Run: headless pygame with SDL's dummy video driver; simulated clock (each Clock.tick advances the game by its frame time, no real sleeping); random seed 0; keys injected as events and as key.get_pressed() state; no mouse input.
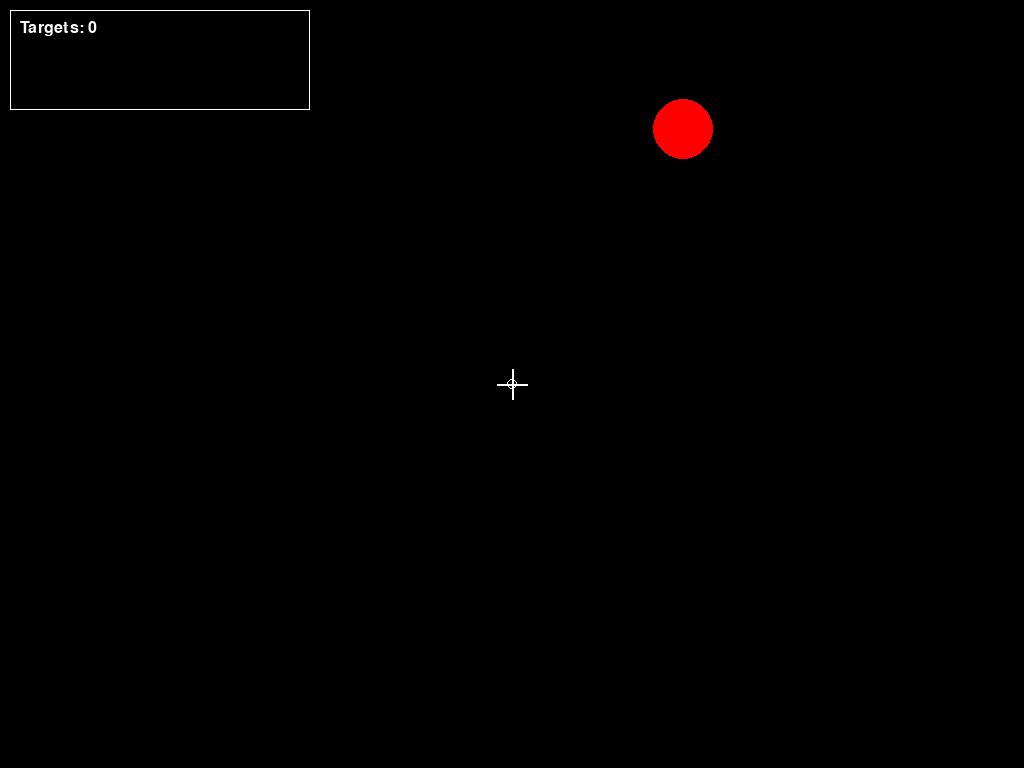
Frame 1 of 4 · flips 1–60 · no input
Frame 2 of 4 · flips 61–180 · tapped SPACE, RETURN · held RIGHT (→), D · screen unchanged from frame 1, image omitted
Frame 3 of 4 · flips 181–300 · held DOWN (↓), S · screen unchanged from frame 2, image omitted
Frame 4 of 4 · flips 301–420 · held LEFT (←), A, UP (↑), W · screen unchanged from frame 3, image omitted

The pygame program that drew these frames:

import pygame
import sys
import random
import math
import time
from collections import deque

# Initialize pygame
pygame.init()

# Get display info and create fullscreen surface
display_info = pygame.display.Info()
WIDTH, HEIGHT = display_info.current_w, display_info.current_h
screen = pygame.display.set_mode((WIDTH, HEIGHT), pygame.FULLSCREEN)
pygame.display.set_caption("Aim Reaction Trainer")

# Colors
WHITE = (255, 255, 255)
BLACK = (0, 0, 0)
RED = (255, 0, 0)
BLUE = (0, 100, 255)
GREEN = (0, 255, 0)
GRAY = (100, 100, 100)

# Configuration
CENTER = (WIDTH // 2, HEIGHT // 2)
TARGET_RADIUS = 30
SPAWN_DISTANCE = min(WIDTH, HEIGHT) * 0.4  # 40% of the smaller screen dimension
CROSSHAIR_SIZE = 15
VECTOR_LENGTH = 50
TRAIL_LENGTH = 100
TRAIL_FADE_START = 50  # When trail starts fading (older points)
MOVEMENT_WINDOW = 25  # ms to aggregate movement for direction vector
MIN_DIRECTION_CHANGE = math.radians(20)  # Minimum change to be considered a new movement
IDLE_PERIOD = 1.0  # seconds between targets

# Game state
class GameState:
    def __init__(self):
        self.target_active = False
        self.target_pos = None
        self.target_appear_time = 0
        self.idle_timer = 0
        self.mouse_movements = deque(maxlen=10)  # Store recent mouse movements
        self.current_vector = (0, 0)
        self.vector_magnitude = 0
        self.previous_angle = None
        self.current_angle = None
        self.movement_detected = False
        self.trail = deque(maxlen=TRAIL_LENGTH)
        self.reaction_times = []
        self.target_count = 0
        self.last_reaction_time = None
        self.absolute_mouse_pos = CENTER  # Track absolute mouse position
        
        # Initialize with a target
        self.spawn_new_target()
        
    def spawn_new_target(self):
        # Generate a random angle
        angle = random.uniform(0, 2 * math.pi)
        
        # Calculate position based on angle and spawn distance
        x = CENTER[0] + SPAWN_DISTANCE * math.cos(angle)
        y = CENTER[1] + SPAWN_DISTANCE * math.sin(angle)
        
        self.target_pos = (x, y)
        self.target_active = True
        self.target_appear_time = time.time()
        self.movement_detected = False
        self.previous_angle = self.current_angle
        self.trail.clear()  # Clear trail with each new target
        self.mouse_movements.clear()  # Reset movement queue
        self.absolute_mouse_pos = CENTER  # Reset absolute position
        
    def update_vector(self, dx, dy):
        # Add new movement to the queue
        self.mouse_movements.append((dx, dy))
        
        # Update absolute mouse position (hypothetical, since we reset it to center)
        new_x = self.absolute_mouse_pos[0] + dx
        new_y = self.absolute_mouse_pos[1] + dy
        self.absolute_mouse_pos = (new_x, new_y)
        
        # Aggregate recent movements for vector direction
        total_dx = sum(move[0] for move in self.mouse_movements)
        total_dy = sum(move[1] for move in self.mouse_movements)
        
        # Calculate magnitude
        self.vector_magnitude = math.sqrt(total_dx**2 + total_dy**2)
        
        # Normalize and scale the vector
        if self.vector_magnitude > 0:
            norm_dx = total_dx / self.vector_magnitude
            norm_dy = total_dy / self.vector_magnitude
            self.current_vector = (norm_dx * VECTOR_LENGTH, norm_dy * VECTOR_LENGTH)
            
            # Calculate current angle
            self.current_angle = math.atan2(norm_dy, norm_dx)
        else:
            self.current_vector = (0, 0)
            
        # Add current position to trail if there's movement
        # We only add actual mouse movement, not the reset back to center
        if dx != 0 or dy != 0:
            self.trail.append(self.absolute_mouse_pos)
    
    def check_movement_direction(self):
        # If no vector, can't check
        if self.current_vector == (0, 0):
            return False
            
        # Calculate target direction
        target_dx = self.target_pos[0] - CENTER[0]
        target_dy = self.target_pos[1] - CENTER[1]
        target_angle = math.atan2(target_dy, target_dx)
        
        # Calculate angle difference to target
        angle_diff = abs(angle_difference(self.current_angle, target_angle))
        
        # Check if we're within 30 degrees of the target with minimal movement
        return angle_diff < math.radians(30) and self.vector_magnitude > 0.1
                
    def update(self):
        # If we're in idle period and it's time for a new target
        if not self.target_active and time.time() - self.idle_timer >= IDLE_PERIOD:
            self.spawn_new_target()
            
    def get_avg_reaction_time(self):
        if not self.reaction_times:
            return None
        return sum(self.reaction_times) / len(self.reaction_times)

# Helper functions
def angle_difference(angle1, angle2):
    """Calculate the smallest angle difference between two angles."""
    diff = (angle1 - angle2) % (2 * math.pi)
    if diff > math.pi:
        diff = diff - 2 * math.pi
    return diff

def draw_crosshair(surface, pos, size, color):
    """Draw a simple crosshair at the specified position."""
    x, y = pos
    pygame.draw.line(surface, color, (x - size, y), (x + size, y), 2)
    pygame.draw.line(surface, color, (x, y - size), (x, y + size), 2)
    pygame.draw.circle(surface, color, pos, size // 3, 1)

def draw_direction_vector(surface, pos, vector, color):
    """Draw an arrow representing the movement direction."""
    if vector[0] == 0 and vector[1] == 0:
        return
        
    end_x = pos[0] + vector[0]
    end_y = pos[1] + vector[1]
    
    # Draw the line
    pygame.draw.line(surface, color, pos, (end_x, end_y), 3)
    
    # Draw arrowhead
    arrow_size = 10
    angle = math.atan2(vector[1], vector[0])
    
    arrow1_x = end_x - arrow_size * math.cos(angle - math.pi/6)
    arrow1_y = end_y - arrow_size * math.sin(angle - math.pi/6)
    
    arrow2_x = end_x - arrow_size * math.cos(angle + math.pi/6)
    arrow2_y = end_y - arrow_size * math.sin(angle + math.pi/6)
    
    pygame.draw.line(surface, color, (end_x, end_y), (arrow1_x, arrow1_y), 3)
    pygame.draw.line(surface, color, (end_x, end_y), (arrow2_x, arrow2_y), 3)

def draw_trail(surface, trail):
    """Draw the movement trail with fading effect."""
    if len(trail) < 2:
        return
    
    # Create a temporary trail that starts from CENTER
    display_trail = [CENTER]  # Always start from center
    
    # Add all other points from the actual trail
    for point in trail:
        display_trail.append(point)
        
    # Draw the trail segments
    for i in range(1, len(display_trail)):
        # Calculate opacity based on position in trail
        # Newer points are more opaque
        position_ratio = i / len(display_trail)
        alpha = 255 * (1 - position_ratio)
            
        # White color with fading
        color = (255, 255, 255)
        pygame.draw.line(surface, color, display_trail[i-1], display_trail[i], 2)

def draw_stats(surface, game_state):
    """Draw statistics on screen."""
    font = pygame.font.SysFont(None, 24)
    
    # Background for stats
    stats_rect = pygame.Rect(10, 10, 300, 100)
    pygame.draw.rect(surface, BLACK, stats_rect)
    pygame.draw.rect(surface, WHITE, stats_rect, 1)
    
    # Render text
    text_y = 20
    
    # Target count
    count_text = f"Targets: {game_state.target_count}"
    text_surface = font.render(count_text, True, WHITE)
    surface.blit(text_surface, (20, text_y))
    text_y += 25
    
    # Last reaction time
    if game_state.last_reaction_time is not None:
        reaction_text = f"Last reaction: {game_state.last_reaction_time*1000:.0f} ms"
        text_surface = font.render(reaction_text, True, WHITE)
        surface.blit(text_surface, (20, text_y))
        text_y += 25
    
    # Average reaction time
    avg_time = game_state.get_avg_reaction_time()
    if avg_time is not None:
        avg_text = f"Average reaction: {avg_time*1000:.0f} ms"
        text_surface = font.render(avg_text, True, WHITE)
        surface.blit(text_surface, (20, text_y))
        
    # Draw reaction time in center if just completed a target
    if game_state.last_reaction_time is not None and time.time() - game_state.idle_timer < 1.0:
        center_font = pygame.font.SysFont(None, 48)
        reaction_ms = game_state.last_reaction_time * 1000
        center_text = f"{reaction_ms:.0f} ms"
        
        # Color code based on reaction time
        if reaction_ms < 100:
            text_color = GREEN  # Great reaction time
        elif reaction_ms < 250:
            text_color = (255, 255, 0)  # Yellow - good reaction time
        else:
            text_color = (255, 105, 180)  # Pink - slow reaction time
            
        text_surface = center_font.render(center_text, True, text_color)
        text_rect = text_surface.get_rect(center=(WIDTH//2, HEIGHT//2 + 50))
        surface.blit(text_surface, text_rect)

def main():
    clock = pygame.time.Clock()
    game_state = GameState()
    
    # Hide the mouse cursor
    pygame.mouse.set_visible(False)
    
    # Position the mouse at the center
    pygame.mouse.set_pos(CENTER)
    pygame.mouse.get_rel()  # Clear any initial movement
    
    running = True
    while running:
        for event in pygame.event.get():
            if event.type == pygame.QUIT:
                running = False
            elif event.type == pygame.KEYDOWN:
                if event.key == pygame.K_ESCAPE:
                    running = False
                    
        # Get relative mouse movement
        dx, dy = pygame.mouse.get_rel()
        
        # Only process real movement, not the reset to center
        if dx != 0 or dy != 0:
            game_state.update_vector(dx, dy)
            
            # Check for target acquisition immediately after movement
            if game_state.target_active and game_state.check_movement_direction():
                game_state.movement_detected = True
                reaction_time = time.time() - game_state.target_appear_time
                game_state.reaction_times.append(reaction_time)
                game_state.last_reaction_time = reaction_time
                game_state.target_count += 1
                game_state.target_active = False
                game_state.idle_timer = time.time()
        
        # Reset mouse position to center
        pygame.mouse.set_pos(CENTER)
        
        # Update game state
        game_state.update()
        
        # Drawing
        screen.fill(BLACK)
        
        # Draw trail
        draw_trail(screen, game_state.trail)
        
        # Draw target if active
        if game_state.target_active:
            pygame.draw.circle(screen, RED, (int(game_state.target_pos[0]), int(game_state.target_pos[1])), TARGET_RADIUS)
        
        # Draw direction vector
        draw_direction_vector(screen, CENTER, game_state.current_vector, BLUE)
        
        # Draw crosshair at center
        draw_crosshair(screen, CENTER, CROSSHAIR_SIZE, WHITE)
        
        # Draw stats
        draw_stats(screen, game_state)
        
        # Update display
        pygame.display.flip()
        clock.tick(100)  # 100 FPS max
    
    pygame.quit()
    sys.exit()

if __name__ == "__main__":
    main()
